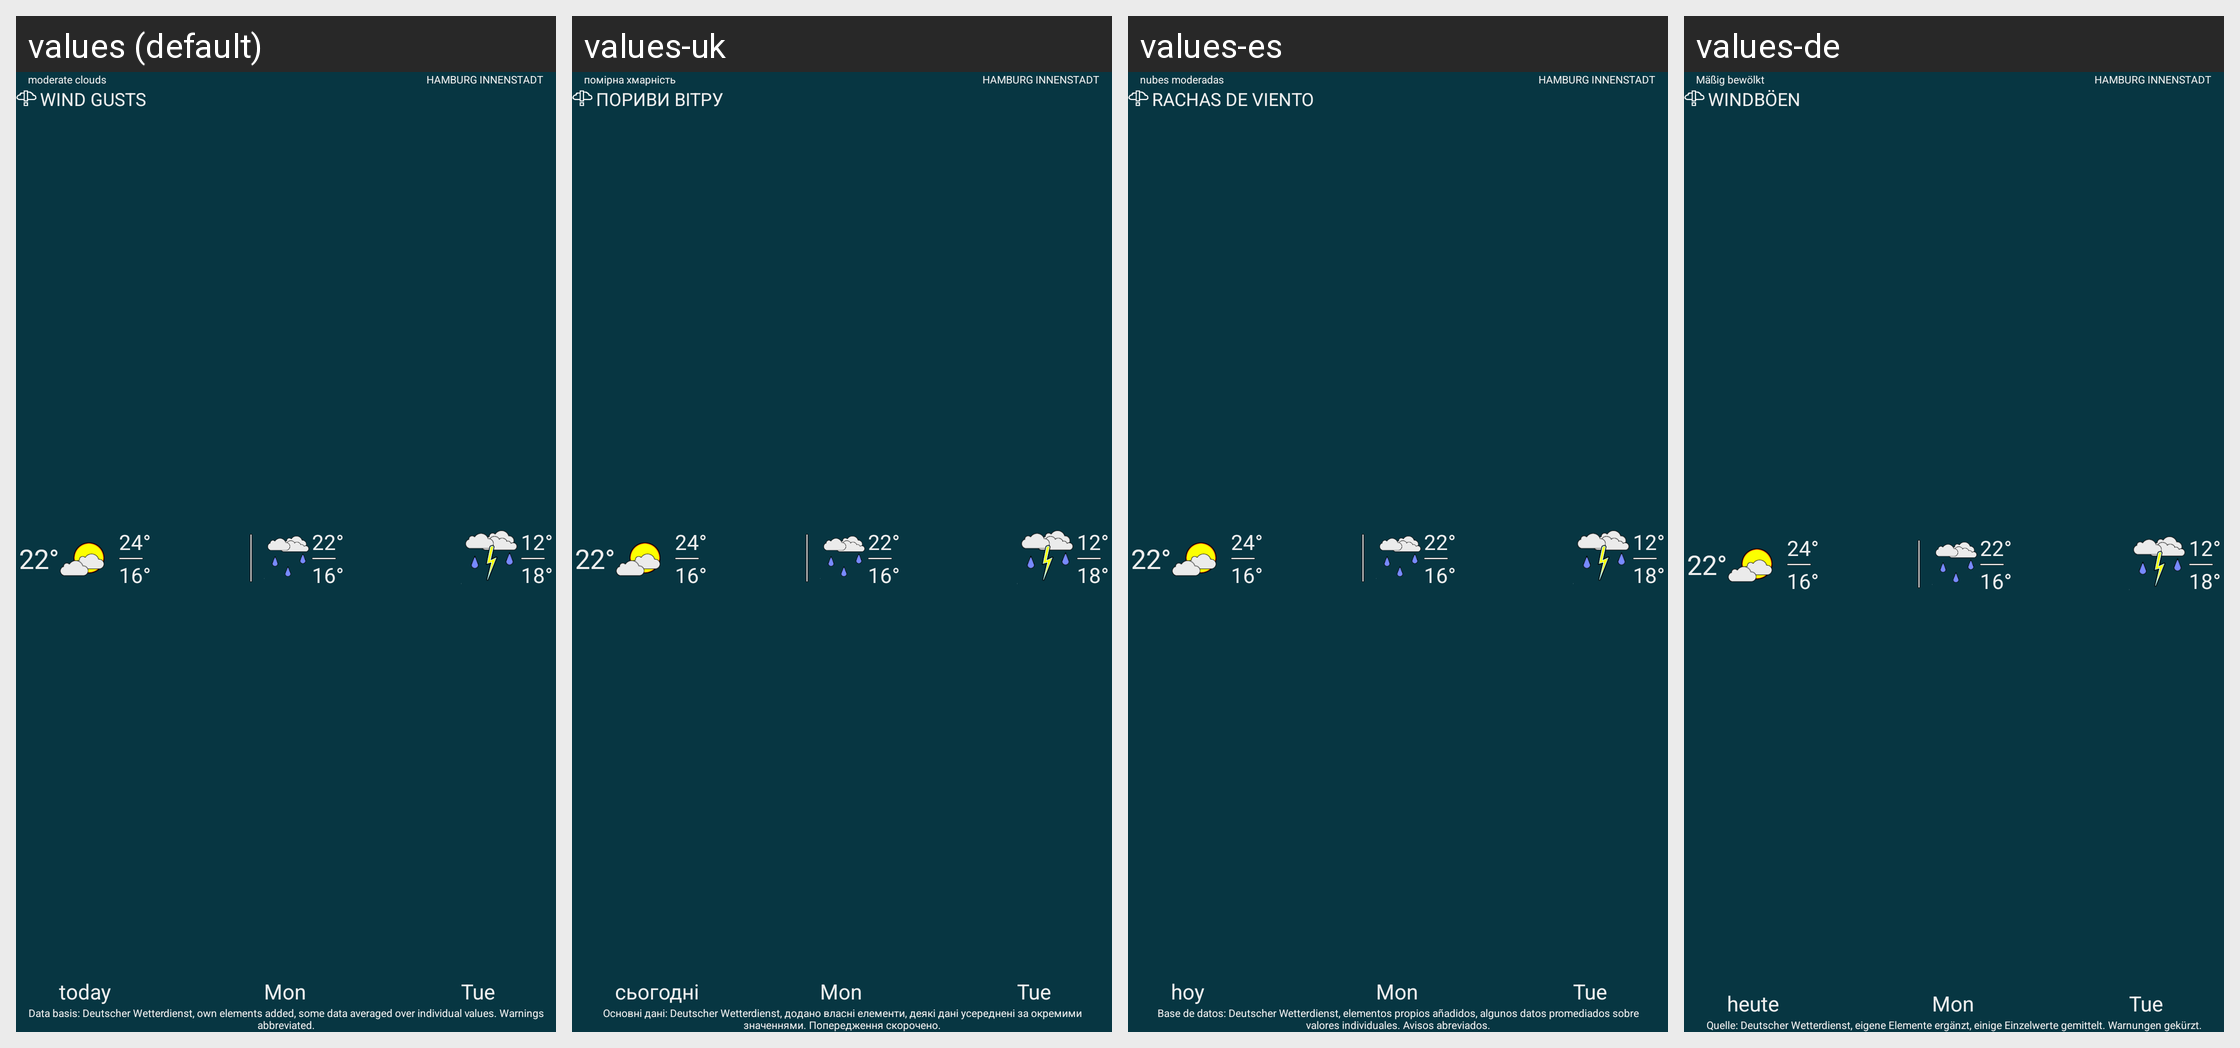

Strings drawn on this Android screen and how each of the app's shown locales translates them:
Android screen res/layout/preview_bold_widget.xml rendered under 4 locales, left to right: values (default), values-uk, values-es, values-de. Device: Nexus 5 (rendered at 1080×1920; each locale shown at half size, 540×960, under a caption strip naming it); theme Theme.MaterialComponents.DayNight.NoActionBar.
Other locales in the repository, not shown: values-cs, values-da, values-fi, values-fr, values-ga, values-hu, values-in, values-it, values-nb-rNO, values-nl, values-pl, values-ru, values-sv, values-zh-rTW.
Strings drawn on this screen, with the default value and each locale's value (text and hints the layout hard-codes, and strings that could not be matched under every locale, appear in the picture but are not listed):

weathercode_EFFECTIVE_CLOUD_COVER_BETWEEN_46_8_AND_6_8
  values: moderate clouds
  values-uk: помірна хмарність
  values-es: nubes moderadas
  values-de: Mäßig bewölkt

preview_fake_warning_text
  values: WIND GUSTS
  values-uk: ПОРИВИ ВІТРУ
  values-es: RACHAS DE VIENTO
  values-de: WINDBÖEN

today
  values: today
  values-uk: сьогодні
  values-es: hoy
  values-de: heute
